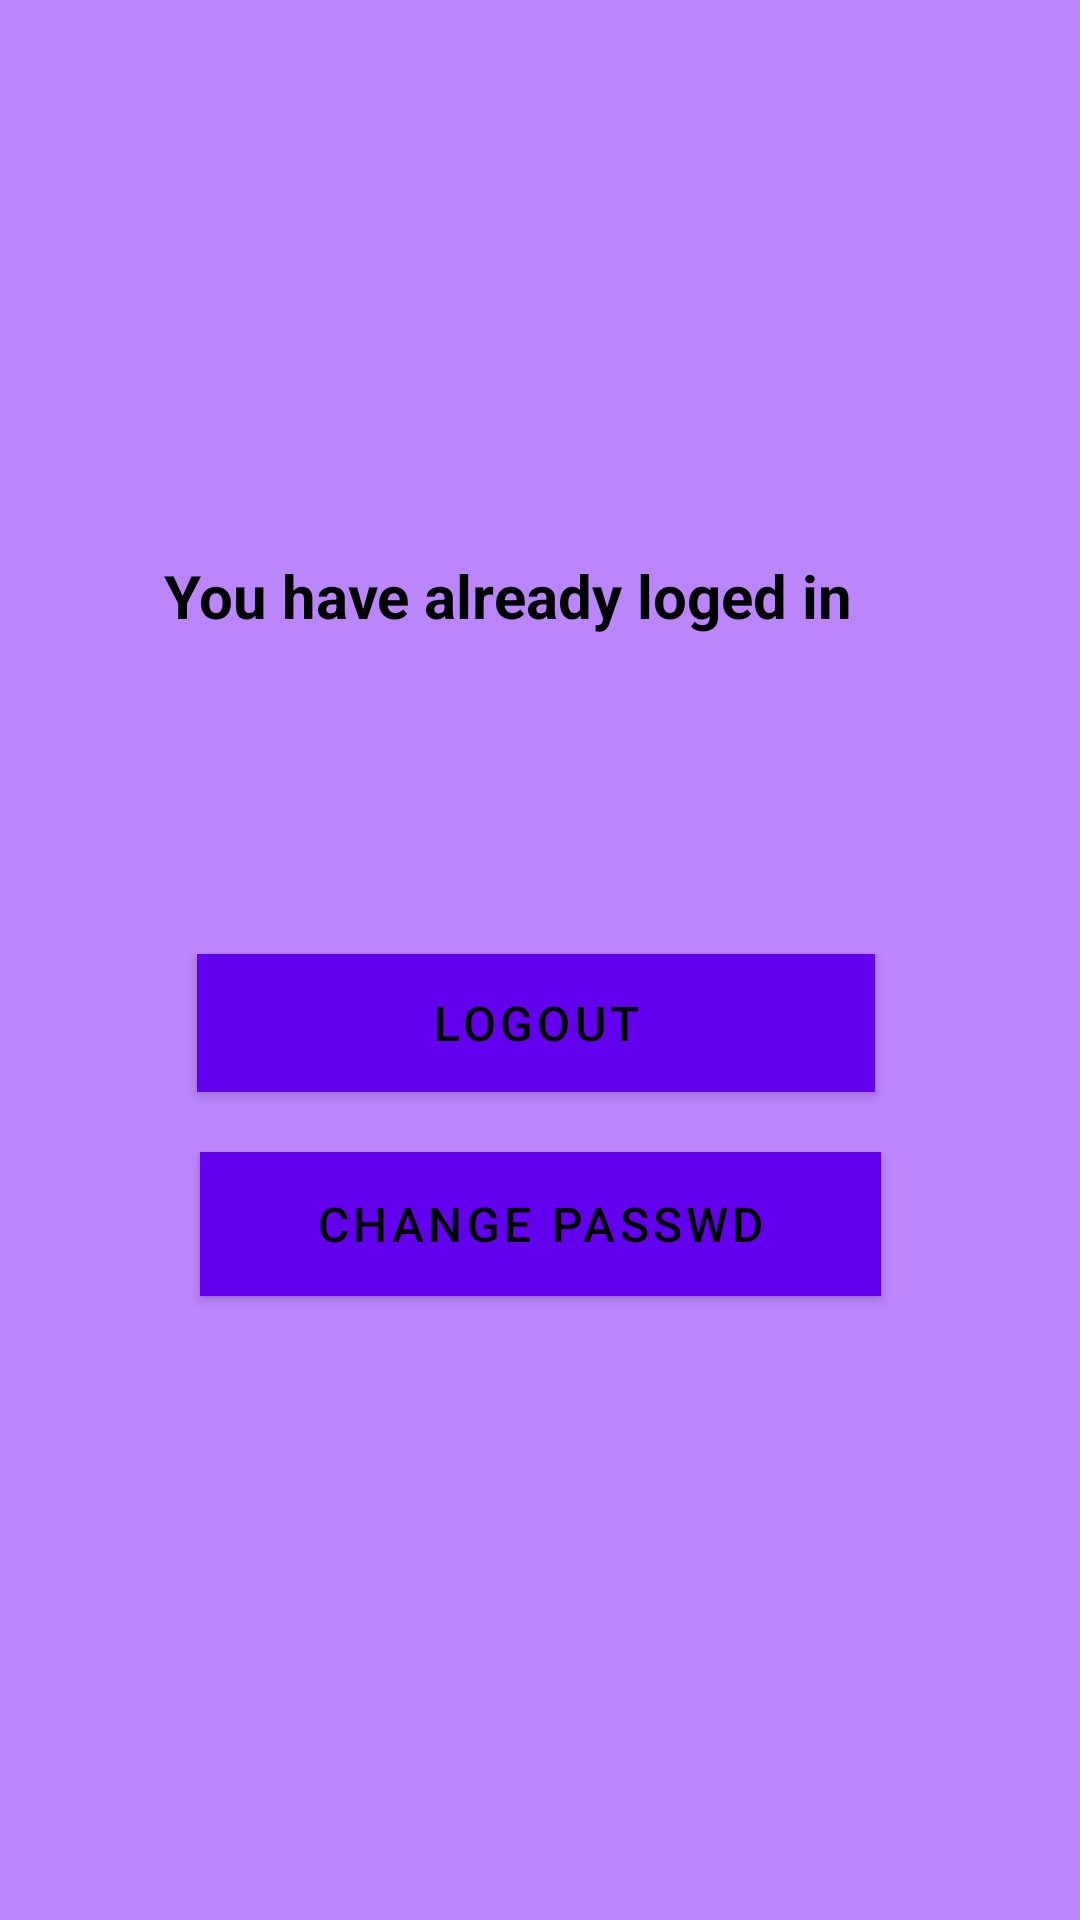

Reconstruct the res/layout file that produces this screen, plus the resources it refers to.
<!-- AndroidManifest.xml: application theme Theme.HouFuDao -->
<!-- res/layout/activity_logout.xml -->
<?xml version="1.0" encoding="utf-8"?>
<androidx.constraintlayout.widget.ConstraintLayout xmlns:android="http://schemas.android.com/apk/res/android"
    xmlns:app="http://schemas.android.com/apk/res-auto"
    xmlns:tools="http://schemas.android.com/tools"
    android:layout_width="match_parent"
    android:layout_height="match_parent"
    android:padding="20dp"
    android:background="@color/purple_200"
    tools:context=".LogoutActivity">

    <TextView
        android:id="@+id/tvSubtitle"
        android:layout_width="251dp"
        android:layout_height="77dp"
        android:layout_marginBottom="56dp"
        android:text="You have already loged in "
        android:textColor="#000"
        android:textSize="20sp"
        android:textStyle="bold"
        app:layout_constraintBottom_toTopOf="@+id/btnLogout"
        app:layout_constraintEnd_toEndOf="parent"
        app:layout_constraintStart_toStartOf="parent" />

    <Button
        android:id="@+id/btnLogout"
        android:layout_width="226dp"
        android:layout_height="46dp"
        android:layout_marginBottom="256dp"
        android:background="@color/purple_200"
        android:text="LOGOUT"
        android:textColor="@android:color/background_dark"
        android:textSize="16sp"
        app:layout_constraintBottom_toBottomOf="parent"
        app:layout_constraintEnd_toEndOf="parent"
        app:layout_constraintHorizontal_bias="0.486"
        app:layout_constraintStart_toStartOf="parent" />

    <Button
        android:id="@+id/changePasswordButton"
        android:layout_width="227dp"
        android:layout_height="48dp"
        android:layout_marginBottom="188dp"
        android:background="@color/purple_200"
        android:text="change passwd"
        android:textColor="@android:color/background_dark"
        android:textSize="16sp"
        app:layout_constraintBottom_toBottomOf="parent"
        app:layout_constraintEnd_toEndOf="parent"
        app:layout_constraintStart_toStartOf="parent" />

</androidx.constraintlayout.widget.ConstraintLayout>
<!-- resources referenced by this layout -->
<resources>
  <style name="Theme.HouFuDao" parent="Theme.MaterialComponents.DayNight.NoActionBar">
          
          <item name="colorPrimary">@color/purple_500</item>
          <item name="colorPrimaryVariant">@color/purple_700</item>
          <item name="colorOnPrimary">@color/white</item>
          
          <item name="colorSecondary">@color/teal_200</item>
          <item name="colorSecondaryVariant">@color/teal_700</item>
          <item name="colorOnSecondary">@color/black</item>
          
          <item name="android:statusBarColor" tools:targetApi="l">?attr/colorPrimaryVariant</item>
          
      </style>
  <!-- not gathered from this repository: default colours our renderer supplied (Android Studio template values) -->
  <color name="purple_200">#FFBB86FC</color>
  <color name="purple_500">#FF6200EE</color>
  <color name="purple_700">#FF3700B3</color>
  <color name="teal_200">#FF03DAC5</color>
  <color name="teal_700">#FF018786</color>
  <color name="black">#FF000000</color>
  <color name="white">#FFFFFFFF</color>
</resources>
